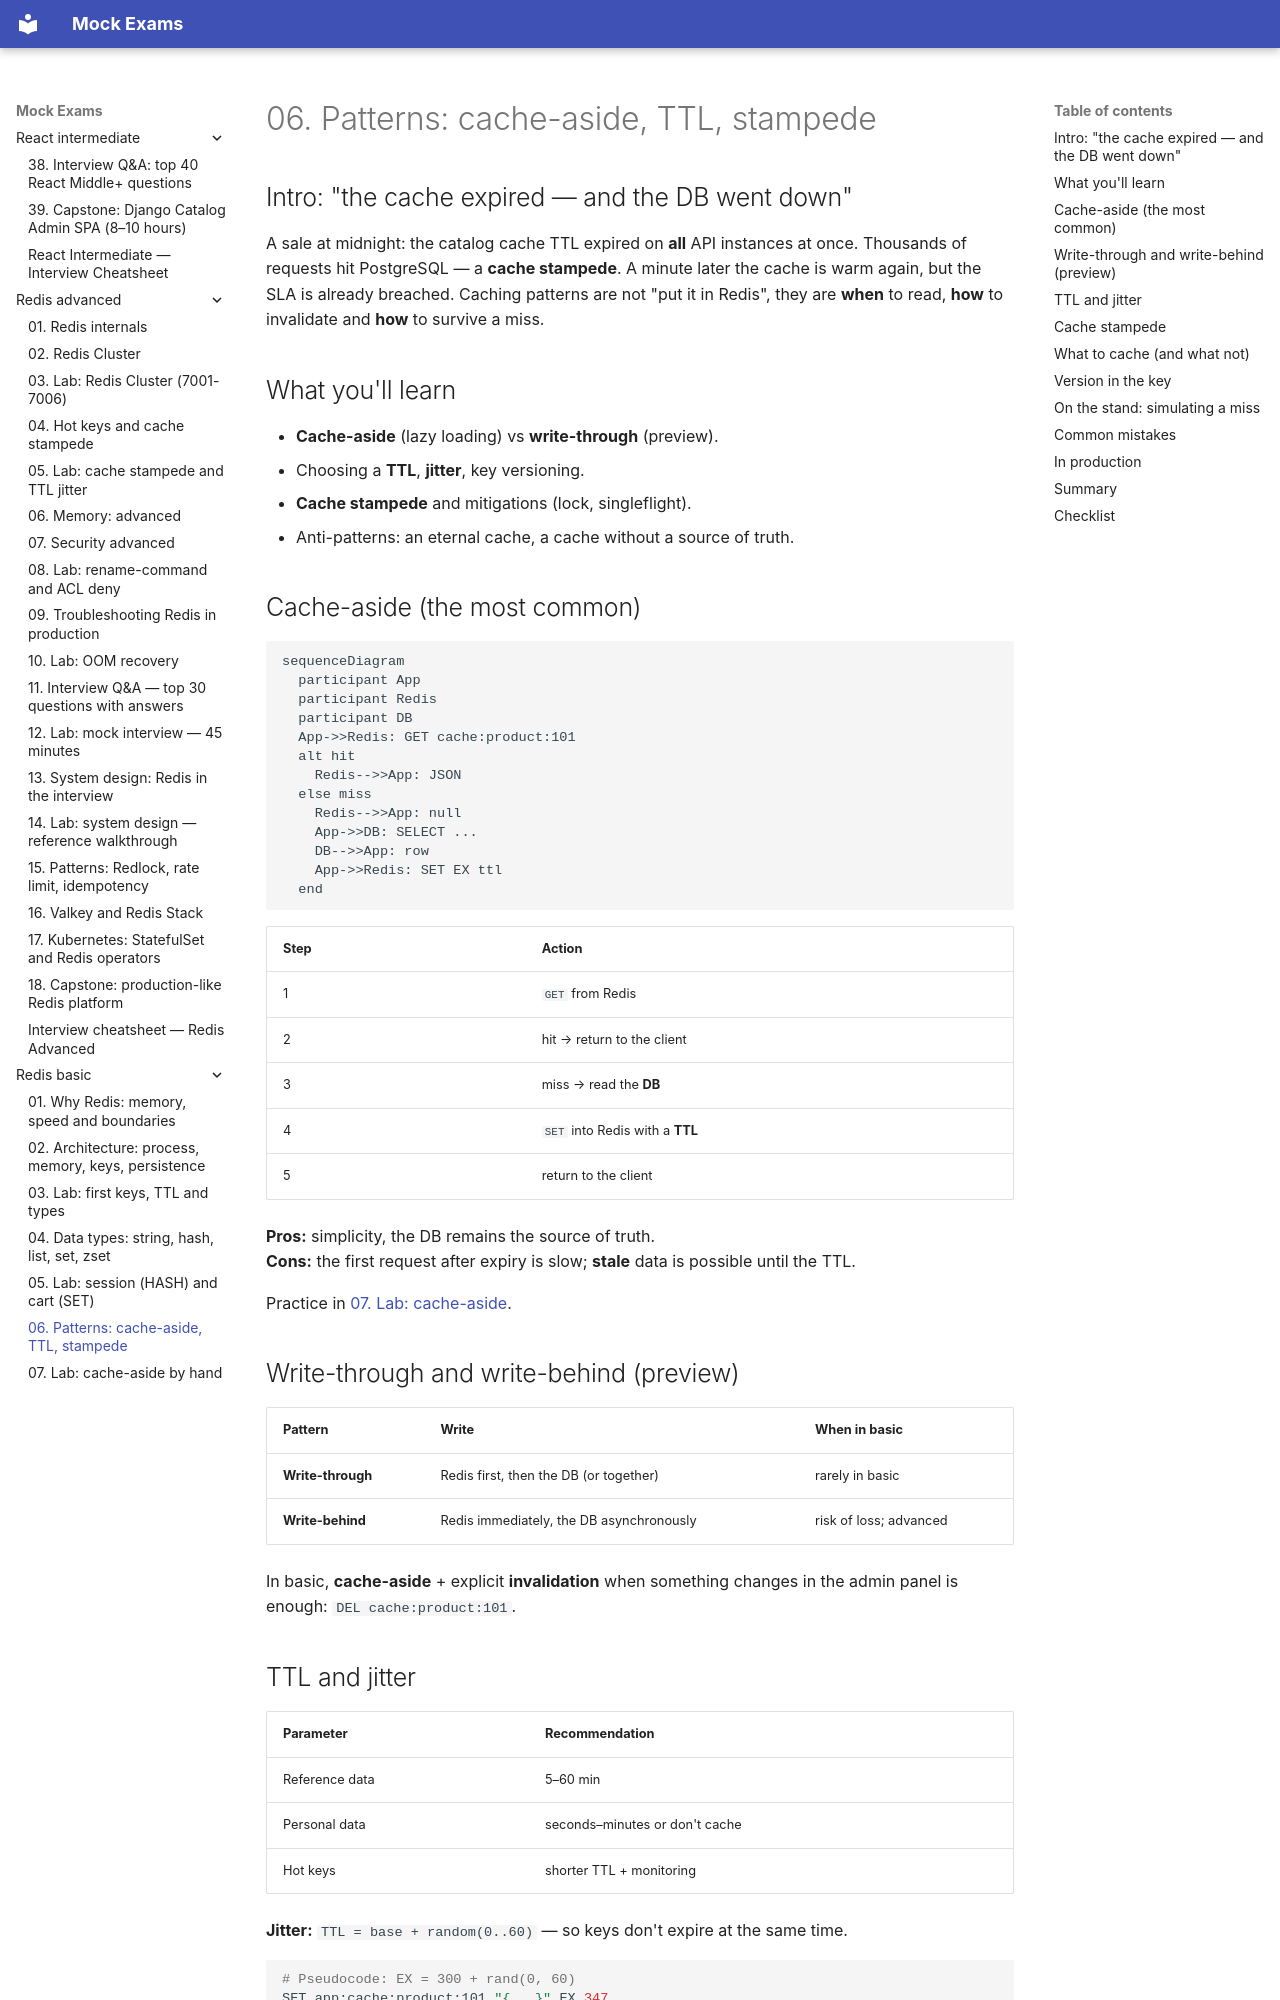

repository: FedorArbuzov/mock-exams · page: redis-basic/06-patterns-cache/index.html · generator: mkdocs

# 06. Patterns: cache-aside, TTL, stampede

## Intro: "the cache expired — and the DB went down"

A sale at midnight: the catalog cache TTL expired on **all** API instances at once. Thousands of requests hit PostgreSQL — a **cache stampede**. A minute later the cache is warm again, but the SLA is already breached. Caching patterns are not "put it in Redis", they are **when** to read, **how** to invalidate and **how** to survive a miss.

## What you'll learn

- **Cache-aside** (lazy loading) vs **write-through** (preview).
- Choosing a **TTL**, **jitter**, key versioning.
- **Cache stampede** and mitigations (lock, singleflight).
- Anti-patterns: an eternal cache, a cache without a source of truth.

## Cache-aside (the most common)

```mermaid
sequenceDiagram
  participant App
  participant Redis
  participant DB
  App->>Redis: GET cache:product:101
  alt hit
    Redis-->>App: JSON
  else miss
    Redis-->>App: null
    App->>DB: SELECT ...
    DB-->>App: row
    App->>Redis: SET EX ttl
  end
```

| Step | Action |
|-----|----------|
| 1 | `GET` from Redis |
| 2 | hit → return to the client |
| 3 | miss → read the **DB** |
| 4 | `SET` into Redis with a **TTL** |
| 5 | return to the client |

**Pros:** simplicity, the DB remains the source of truth.  
**Cons:** the first request after expiry is slow; **stale** data is possible until the TTL.

Practice in [07. Lab: cache-aside](07-lab-cache-aside.md).

## Write-through and write-behind (preview)

| Pattern | Write | When in basic |
|---------|--------|----------------|
| **Write-through** | Redis first, then the DB (or together) | rarely in basic |
| **Write-behind** | Redis immediately, the DB asynchronously | risk of loss; advanced |

In basic, **cache-aside** + explicit **invalidation** when something changes in the admin panel is enough: `DEL cache:product:101`.

## TTL and jitter

| Parameter | Recommendation |
|----------|--------------|
| Reference data | 5–60 min |
| Personal data | seconds–minutes or don't cache |
| Hot keys | shorter TTL + monitoring |

**Jitter:** `TTL = base + random(0..60)` — so keys don't expire at the same time.

```bash
# Pseudocode: EX = 300 + rand(0, 60)
SET app:cache:product:101 "{...}" EX 347
```
